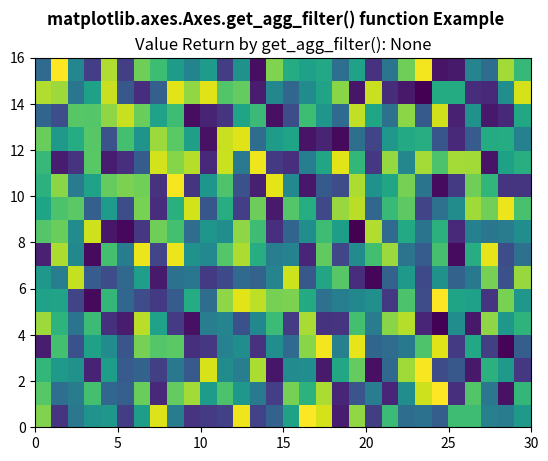

Python code for this plot:
# Implementation of matplotlib function
import numpy as np
import matplotlib.pyplot as plt

xx = np.random.rand(16, 30)

fig, ax = plt.subplots()

m = ax.pcolor(xx)
m.set_zorder(-20)

w = ax.get_agg_filter()
ax.set_title("Value Return by get_agg_filter(): " + str(w))

fig.suptitle('matplotlib.axes.Axes.get_agg_filter() \
function Example', fontweight="bold")

plt.show()
